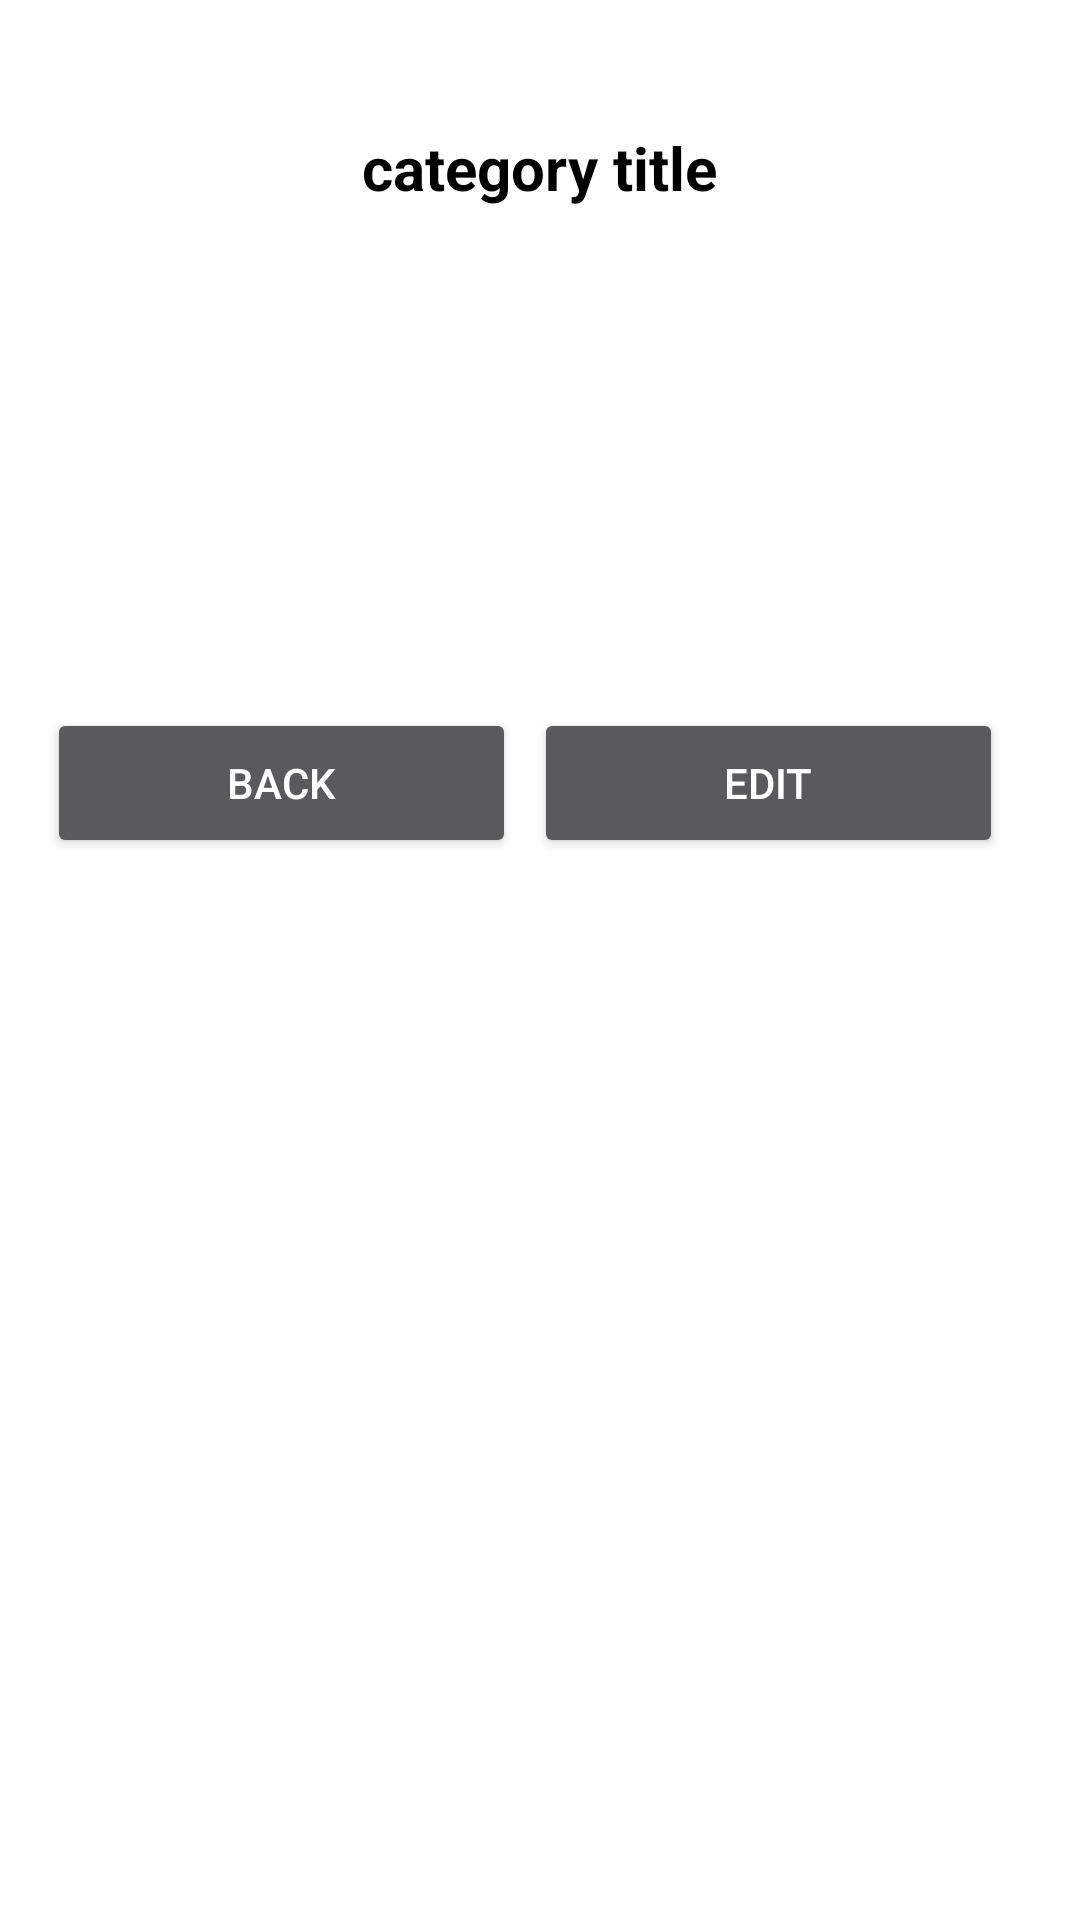

Android layout source for this screen:
<!-- AndroidManifest.xml: activity theme popupTheme -->
<!-- res/layout/activity_pop_up_details.xml -->
<?xml version="1.0" encoding="utf-8"?>
<ScrollView xmlns:android="http://schemas.android.com/apk/res/android"
    xmlns:tools="http://schemas.android.com/tools"
    android:id="@+id/layoutContent"
    android:layout_width="300dp"
    android:layout_height="300dp">
<LinearLayout
    xmlns:android="http://schemas.android.com/apk/res/android"
    xmlns:tools="http://schemas.android.com/tools"
    android:layout_width="match_parent"
    android:layout_height="match_parent"
    android:paddingBottom="@dimen/activity_vertical_margin"
    android:paddingLeft="@dimen/activity_horizontal_margin"
    android:paddingRight="@dimen/activity_horizontal_margin"
    android:paddingTop="@dimen/activity_vertical_margin"
    android:layout_marginRight="10dp"
    android:orientation="vertical"
    tools:context="hu.ait.android.shoppinglist.PopUpDetailsActivity">

    <LinearLayout
        android:id="@+id/popupTitleBar"
        android:layout_width="match_parent"
        android:layout_height="80dp"
        android:paddingLeft="10dp"
        android:paddingRight="10dp"
        android:orientation="horizontal">
        <ImageView
            android:id="@+id/popupActivityIcon"
            android:layout_width="wrap_content"
            android:layout_height="match_parent"
            android:paddingTop="8dp"
            android:paddingBottom="8dp" />
        <TextView
            android:id="@+id/popupActivityTitle"
            android:layout_width="wrap_content"
            android:layout_height="match_parent"
            android:layout_marginLeft="10dp"
            android:gravity="center"
            android:textSize="20sp"
            android:textColor="#000000"
            android:textStyle="bold"
            android:text="category title"/>
    </LinearLayout>

    <TextView
        android:id="@+id/popupActivityName"
        android:layout_width="match_parent"
        android:layout_height="45dp"
        android:paddingLeft="4dp"
        android:gravity="center_vertical"
        android:textStyle="bold"
        android:textSize="18sp"
        android:text="item name"/>
    <TextView
        android:id="@+id/popupActivityDescription"
        android:layout_width="match_parent"
        android:layout_height="40dp"
        android:paddingLeft="4dp"
        android:gravity="center_vertical"
        android:textSize="18sp"
        android:text="item description"/>
    <TextView
        android:id="@+id/popupActivityPrice"
        android:layout_width="match_parent"
        android:layout_height="40dp"
        android:paddingLeft="4dp"
        android:gravity="center_vertical"
        android:textSize="18sp"
        android:text="item price"/>
    <LinearLayout
        android:layout_width="match_parent"
        android:layout_height="50dp"
        android:orientation="horizontal"
        android:layout_marginTop="15dp"
        android:weightSum="2">

        <Button
            android:id="@+id/popupBackBtn"
            android:layout_width="0dp"
            android:layout_height="match_parent"
            android:layout_marginRight="3dp"
            android:layout_weight="1"
            android:text="Back"/>
        <Button
            android:id="@+id/popupEditBtn"
            android:layout_width="0dp"
            android:layout_height="match_parent"
            android:layout_marginLeft="3dp"
            android:layout_weight="1"
            android:text="Edit"/>
    </LinearLayout>


</LinearLayout>
</ScrollView>
<!-- resources referenced by this layout -->
<resources>
  <style name="popupTheme" parent="@style/Theme.AppCompat.Dialog">
          <item name="windowNoTitle">true</item>
          <item name="android:gravity">center</item>
      </style>
</resources>
